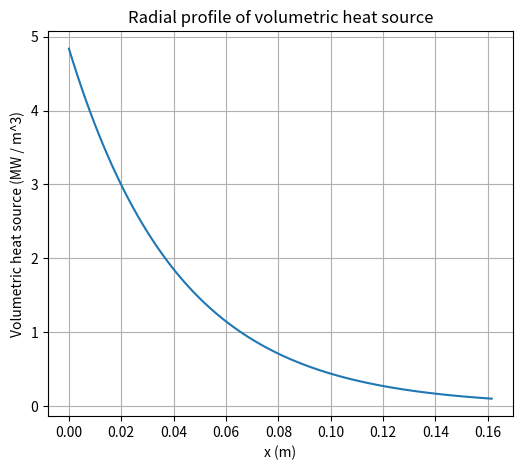
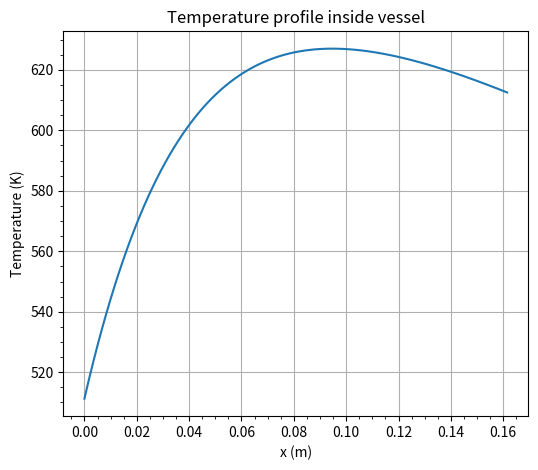
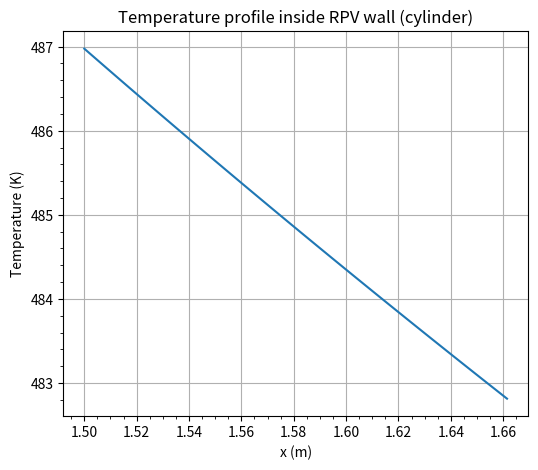

Source code (Python) for these figures, in order:
import math
import matplotlib.pyplot as plt
import numpy as np
import scipy.integrate as integrate

# Variables
P_des = 85  # bar
D_bar = 2.5  # m
D_ves = 3.0  # m
Thick_insulation = 0.05  # m
Density = 852.50  # Kg/m3
Flow_rate = 3227  # Kg / s
Viscosity_I = 1.259e-4  # Pa s
Viscosity_II = 4.06e-4  # Pa s
Cp_I = 4534  # J / Kg K
Cp_II = 4172.5  # J / Kg s
Thermal_conductivity_I = 0.658  # W / m K
Thermal_conductivity_II = 0.666  # W / m K
Delta_T = 30  # °C
Alpha_p = 5.57e-4  # K^-1
Thermal_conductivity_ins = 1.4  # W / m K
Phi_0 = 1.5e13  # 1 / cm2 s
Energy_gamma = 6.0e6  # eV
Build_up = 1.4
Mu_steel = 24  # 1 / m
Thermal_conductivity_steel = 48.1  #  W / m K
T_1 = 214.0  # °C
T_2 = 70.0  # °C
Kelvin = 273.15  # K
E = 177.0e9  # Pa
Nu = 0.3
Alpha_T = 1.7e-5  # 1 / K
Sigma_T = 0.56
S_corradi = 2
P_des_ext = 75  # bar

# ASME III data for considered steel
Temperature = np.array(
    [
        40,
        65,
        100,
        125,
        150,
        175,
        200,
        225,
        250,
        275,
        300,
        325,
        350,
        375,
        400,
        425,
    ]
)
S_m = np.array(
    [160, 155, 148, 144, 140, 136, 133, 130, 127, 124, 121, 118, 114, 110, 105, 98]
)
S_y = np.array(
    [
        240,
        232.5,
        222,
        216,
        210,
        204,
        199.5,
        195,
        190.5,
        186,
        181.5,
        177,
        171,
        165,
        157.5,
        147,
    ]
)

# Contants
g = 9.806  # m / s
eV = 1.6e-19  # J

# Geometry
D_e = D_ves - D_bar  # m
R_bar = D_bar / 2
R_ves = D_ves / 2

# Change measurement units
T_1 = T_1 + Kelvin
T_2 = T_2 + Kelvin
Phi_0 = Phi_0 * 1e4
Energy_gamma = Energy_gamma * eV


# Define temperature function
def Temperature_profile(x, A, B):
    return (
        -q03 / (Mu_steel**2 * Thermal_conductivity_steel) * np.exp(-Mu_steel * x)
        + A * x
        + B
    )


def solve_coefficients(t, h_1, h_2):
    # Linear system for A and B
    # Equation for A
    term1 = (
        -(q03 * Thick_insulation)
        / (Mu_steel * Thermal_conductivity_ins)
        * np.exp(-Mu_steel * t)
    )
    term2 = -(Thick_insulation / (h_2 * Thermal_conductivity_ins)) * np.exp(
        -Mu_steel * t
    )
    term3 = (q03 / (Mu_steel**2 * Thermal_conductivity_steel)) * np.exp(-Mu_steel * t)
    term4 = -T_1
    term5 = -q03 / (Mu_steel**2 * Thermal_conductivity_steel)
    term6 = -q03 / (Mu_steel * h_1)

    numerator = term1 + term2 + term3 + term4 + term5 + term6
    denominator = (
        t
        + Thermal_conductivity_steel / h_1
        + Thermal_conductivity_steel / h_2
        + (Thermal_conductivity_steel * Thick_insulation) / Thermal_conductivity_ins
    )
    alpha1 = denominator
    beta1 = 0
    gamma1 = numerator

    # Equation for B
    alpha2 = -(Thermal_conductivity_steel / h_1)
    beta2 = 1
    gamma2 = (
        T_1 + q03 / (Mu_steel**2 * Thermal_conductivity_steel) + q03 / (Mu_steel * h_1)
    )

    # Matrices for the system
    A_mat = np.array([[alpha1, beta1], [alpha2, beta2]])

    # Coefficients vector
    b_vec = np.array([gamma1, gamma2])

    # Solve matrix equation
    A, B = np.linalg.solve(A_mat, b_vec)

    return (A, B)


# Point 2
# Design pressure
P_des = P_des * 1e5  # Pa
P_des_ext = P_des_ext * 1e5  # Pa

# Guess design temperature
T_des = 270  # °C


# Point 3
# Guess thickness
Thickness_tresca = (P_des * R_ves) / (S_m[4] * 1e6 - 0.5 * P_des)


# Point 4
# Convective heat transfer coefficient for primary fluid
Area = math.pi * (D_ves**2 - D_bar**2) / 4
Velocity = Flow_rate / (Density * Area)

Re = (Density * Velocity * D_e) / Viscosity_I
Pr_I = (Viscosity_I * Cp_I) / Thermal_conductivity_I

# Dittus-Boelter correlation
Nu_I = 0.023 * Re**0.8 * Pr_I**0.4

h_1 = (Nu_I * Thermal_conductivity_I) / D_e

# Convective heat transfer coefficient for secondary fluid
D_ext = D_ves + 2 * Thickness_tresca + 2 * Thick_insulation

Pr_II = (Viscosity_II * Cp_II) / Thermal_conductivity_II
Gr = (g * Alpha_p * Delta_T * Density**2 * D_ext**3) / Viscosity_II**2

# Mc Adams correlation
Nu_II = 0.13 * (Gr * Pr_II) ** (1 / 3)

h_2 = (Nu_II * Thermal_conductivity_II) / D_ext

# Global heat transfer coefficient vessel-thermal insulation
U_1 = 1 / (
    (R_ves + Thickness_tresca)
    / Thermal_conductivity_ins
    * np.log((R_ves + Thickness_tresca + Thick_insulation) / (R_ves + Thickness_tresca))
    + (R_ves + Thickness_tresca) / ((R_ves + Thickness_tresca + Thick_insulation) * h_1)
)

# Global heat transfer coefficient insulator-cpp
U_2 = 1 / (
    (R_ves + Thickness_tresca + Thick_insulation)
    / Thermal_conductivity_ins
    * np.log((R_ves + Thickness_tresca + Thick_insulation) / (R_ves + Thickness_tresca))
    + 1 / h_2
)

# Point 5
Intensity_0 = Phi_0 * Energy_gamma
Intensity = Intensity_0 * np.exp(-Mu_steel * Thickness_tresca) * Build_up
Vol_q03 = Mu_steel * Intensity_0

# Point 6
q03 = Phi_0 * Energy_gamma * Mu_steel * Build_up

# Point 2 and 3
# Iterative cycle to find the design teperature and thickness
T_avg = (T_1 + T_2) / 2
T_prev = T_avg
toll = 10
idx_tresca = 4

print("\nTresca thickness")
while toll >= 1:
    Thickness_tresca = (P_des * R_ves) / (S_m[idx_tresca] * 1e6 - 0.5 * P_des)

    # Solutions
    A_tresca, B_tresca = solve_coefficients(Thickness_tresca, h_1, h_2)

    # Calculate and print average temperature
    T_int, err = integrate.quad(
        Temperature_profile, 0.0, Thickness_tresca, args=(A_tresca, B_tresca)
    )
    T_des = T_int / Thickness_tresca

    # Calculate tollerance and update previous temperature
    toll = np.absolute(T_prev - T_des)
    T_prev = T_des
    T_des = T_des - Kelvin

    # Get index for the closest temperature
    idx_tresca = np.where(Temperature > T_des, Temperature - T_des, np.inf).argmin()

    # Print results
    print(
        f"Spessore: {Thickness_tresca * 100:.5f} cm | Temperatura: {T_des:.5} C | Indice: {idx_tresca} | Tolleranza: {toll:.5} | Ultimate: {S_m[idx_tresca]} MPa"
    )


# Buckling
D_1 = (D_ves + 1.25) / 200
D_2 = D_ves / 100
Delta_D_max = min(D_1, D_2)
W = Delta_D_max / D_ves
t_cr = D_ves / (math.sqrt(E / (S_y[4] * 1e6 * (1 - Nu**2))))
sigma_lim = 2 / 3 * S_y[4] * 1e6

max_iter = 1000
increment = 1e-4
P_all = 0
iteration = 0

Thickness_min = (P_des_ext * R_ves) / (sigma_lim - 0.5 * P_des_ext)

print("\nBuckling thickness")
while P_all < P_des_ext and iteration <= max_iter:
    Thickness_buckling = Thickness_min + iteration * increment

    # Solutions
    A_buckling, B_buckling = solve_coefficients(Thickness_buckling, h_1, h_2)

    # Calculate average temperature
    T_int, err = integrate.quad(
        Temperature_profile, 0.0, Thickness_buckling, args=(A_buckling, B_buckling)
    )
    T_des = T_int / Thickness_buckling

    # Calculate tollerance and update previous temperature
    toll = np.absolute(T_prev - T_des)
    T_prev = T_des
    T_des = T_des - Kelvin

    # Get index for the closest temperature
    idx_buckling = np.where(Temperature > T_des, Temperature - T_des, np.inf).argmin()

    slender = D_ves / Thickness_buckling
    D_ext = D_ves + 2 * Thickness_buckling

    Z = math.sqrt(3) / 4 * (2 * D_ext / Thickness_buckling + 1) * W

    q_E = (
        (2 * E)
        / (1 - Nu**2)
        * 1
        / (D_ext / Thickness_buckling * (D_ext / Thickness_buckling - 1) ** 2)
    )
    q_0 = (
        2
        * S_y[idx_buckling]
        * 1e6
        * Thickness_buckling
        / D_ext
        * (1 + 0.5 * Thickness_buckling / D_ext)
    )

    q_U = q_0 / math.sqrt(1 + Z**2)

    sqrt_term = (q_0 + q_E * (1 + Z)) ** 2 - 4 * q_0 * q_E
    if sqrt_term < 0:
        sqrt_term = 0
    q_L = 0.5 * (q_0 + q_E * (1 + Z) - math.sqrt(sqrt_term))

    q_ratio = q_0 / q_E

    if q_ratio < 0.04:
        mu = 1.0
    elif q_ratio > 0.7:
        mu = 0.0
    else:
        mu = 0.35 * np.log(q_E / q_0) - 0.125

    q_C = mu * q_U + (1 - mu) * q_L

    P_all = q_C / S_corradi

    iteration += 1

print(
    f"Final thickness for buckling: {Thickness_buckling * 100:.5f} cm | Iteration count: {iteration} | Design temperature: {T_des:.5f} C"
)

if Thickness_buckling >= Thickness_tresca:
    Thickness = Thickness_buckling
    A, B = A_buckling, B_buckling
    print("Governing criterion: Buckling")
else:
    Thickness = Thickness_tresca
    A, B = A_tresca, B_tresca
    print("Governing criterion: Tresca")

# Update design pressure with new thickness
T_prev = T_avg
toll = 10

while toll >= 1:
    # Solutions
    A, B = solve_coefficients(Thickness, h_1, h_2)

    # Calculate average temperature
    T_int, err = integrate.quad(Temperature_profile, 0.0, Thickness, args=(A, B))
    T_des = T_int / Thickness

    # Calculate tollerance and update previous temperature
    toll = np.absolute(T_prev - T_des)
    T_prev = T_des
    T_des = T_des - Kelvin

    # Get index for the closest temperature
    idx = np.where(Temperature > T_des, Temperature - T_des, np.inf).argmin()

    # Print results
    print(
        f"Design temperature: {T_des:.5} C | Indice: {idx} | Tolleranza: {toll:.5} | Ultimate: {S_m[idx]} MPa"
    )


# Point ???
# Convective heat transfer coefficient for primary fluid
print(f"Convective heat transfer coefficient 1= {h_1:.5} W / m^2 K")

# Convective heat transfer coefficient for secondary fluid
print(f"Convective heat transfer coefficient 2= {h_2:.5} W / m^2 K")

R_1 = R_ves + Thickness
R_2 = R_1 + Thick_insulation

# Global heat transfer coefficient vessel-thermal insulation
U_1 = 1 / (R_1 / Thermal_conductivity_ins * math.log(R_2 / R_1) + R_1 / (R_2 * h_1))

# Global heat transfer coefficient insulator-cpp
U_2 = 1 / (R_2 / Thermal_conductivity_ins * math.log(R_2 / R_1) + 1 / h_2)

print(f"U1 vessel-thermal insulation= {U_1:.5} W / K")
print(f"U2 insulator-cpp= {U_2:.5} W / K")

# Point 5
x = np.linspace(0, Thickness, 100)
Vol_q3 = Vol_q03 * np.exp(-Mu_steel * x) * Build_up

plt.figure(figsize=(6, 5))
plt.plot(x, Vol_q3 * 1e-6, label="Volumetric heat source radial profile")
plt.xlabel("x (m)")
plt.ylabel("Volumetric heat source (MW / m^3)")
plt.title("Radial profile of volumetric heat source")
plt.grid(True)
plt.show()

# Point 6
# Plot temperature profile
T_profile = Temperature_profile(x, A, B)

plt.figure(figsize=(6, 5))
plt.plot(x, T_profile, label="Temperature profile")
plt.xlabel("x (m)")
plt.ylabel("Temperature (K)")
plt.title("Temperature profile inside vessel")
plt.minorticks_on()
plt.grid()
plt.show()

# Point 7 (slab)
# Calculate heating
# q_second = (T_1 - T_2) / (
#     1 / h_1
#     + Thickness / (Thermal_conductivity_steel * Area)
#     + Thick_insulation / Thermal_conductivity_ins
#     + 1 / h_2
# )

# Point 7
U_1c = 1 / (
    1 / h_1
    + R_ves / Thermal_conductivity_steel * np.log((R_ves + Thickness) / R_ves)
    + R_ves
    / Thermal_conductivity_ins
    * np.log((R_ves + Thickness + Thick_insulation) / (R_ves + Thick_insulation))
    + R_ves / (R_ves + Thickness + Thick_insulation) * 1 / h_2
)

# global heat transfer coefficient insulator-cpp
U_2c = 1 / (
    (R_ves + Thickness) / R_ves * 1 / h_1
    + (R_ves + Thickness)
    / Thermal_conductivity_steel
    * np.log((R_ves + Thickness) / R_ves)
    + (R_ves + Thickness)
    / Thermal_conductivity_ins
    * np.log((R_ves + Thickness + Thick_insulation) / (R_ves + Thick_insulation))
    + (R_ves + Thickness) / (R_ves + Thickness + Thick_insulation) * 1 / h_2
)

print(f"U1 vessel-thermal insulation= {U_1c:.5} W / K")
print(f"U2 insulator-cpp= {U_2c:.5} W / K")


check = (U_1c * R_ves) / (U_2c * (R_ves + Thickness))

if round(check, 4) == 1:
    print(f"ok, ratio is: {round(check, 4)}")
else:
    print(f"not ok, ratio is: {round(check, 4)}")


A_c = -R_ves / Thermal_conductivity_steel * U_1c * (T_1 - T_2)
B_c = -(U_1c / h_1 * (T_1 - T_2) - T_1 + A_c * np.log(R_ves))
r = np.linspace(R_ves, R_ves + Thickness, 100)

T_c = A_c * np.log(r) + B_c

plt.figure(figsize=(6, 5))
plt.plot(r, T_c, label="Temperature profile")
plt.xlabel("x (m)")
plt.ylabel("Temperature (K)")
plt.title("Temperature profile inside RPV wall (cylinder)")
plt.minorticks_on()
plt.grid(True)
plt.show()


# Point 8
# Mechanical stresses
P_m = P_des * R_ves / Thickness + P_des / 2
Sigma_r = (
    -(R_ves**2)
    / ((R_ves + Thickness) ** 2 - R_ves**2)
    * ((R_ves + Thickness) ** 2 / r**2 - 1)
    * P_des
)
Sigma_theta = (
    +(R_ves**2)
    / ((R_ves + Thickness) ** 2 - R_ves**2)
    * ((R_ves + Thickness) ** 2 / r**2 + 1)
    * P_des
)

Sigma_Lame = np.max(Sigma_theta - Sigma_r)
idx_max = np.argmax(Sigma_theta - Sigma_r)
pos = r[idx_max]

Stress_I = S_m[idx] * 1e6

if P_m <= Stress_I:
    print(f"Good, {P_m:.5} is less than {Stress_I:.5}")
else:
    print(f"Not good, {P_m:.5} is more than {Stress_I:.5}")

# Thermal stresses
Q = (Sigma_T * Alpha_T * E * q03) / (
    Thermal_conductivity_steel * (1 - Nu) * Mu_steel**2
)

# Mechanical and thermal stresses
test = Q + Sigma_Lame
test_y = 2 * S_y[idx] * 1e6
if test < test_y:
    print(f"Good, {test:.5} is less than {test_y:.5}")
else:
    print(f"Not good, {test:.5} is more than {test_y:.5}")
